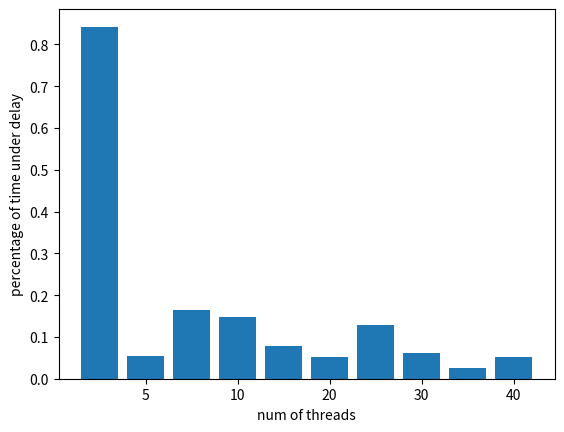

Source code (Python):
#!/usr/bin/python

import sys
from datetime import *
import numpy as np
from scipy.stats import *
import matplotlib.pyplot as plt


#percentageWithZeroDelay = [0.38961038961038963,0.5654761904761905,0.851063829787234,0.8458149779735683,0.6861313868613139,0.1449814126394052]
percentageWithZeroDelay = [0.15789473684210525, 0.946236559139785, 0.8349056603773585, 0.8529411764705882, 0.9208333333333333, 0.9490445859872612,0.8709677419354839,0.9380952380952381,0.9742388758782201,0.9488054607508533]
#numThreads = [10,20,50,100,200,500]
numThreads = [1,5,10,20,30,40,50,100,200,500]
xaxis = [1,2,3,4,5,6,7,8,9,10]
percentageWithDelay = []
for zd in percentageWithZeroDelay:
	d = 1 - zd
	percentageWithDelay.append(d)
	
fig, ax = plt.subplots()
#ax.plot(numThreads, percentageWithDelay)
ax.bar(xaxis, percentageWithDelay)
ax.set_xticklabels(numThreads)
plt.xlabel('num of threads')
plt.ylabel('percentage of time under delay')
#legend = ax.legend(loc='upper right', shadow=False)
#ax.legend().set_visible(True)
plt.show()
